Image classification data set "images" (2026-1-NCC5/Projeto2 on GitHub). Class labels (5): acucar, arroz, cafe, feijao, outros.

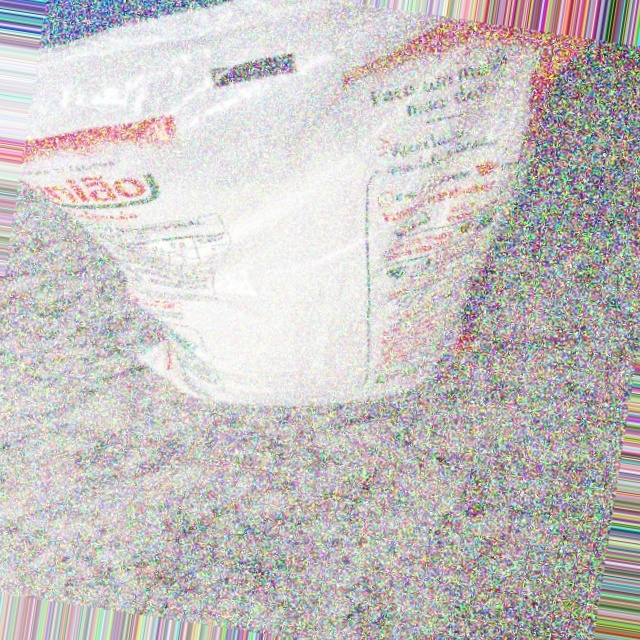
Label: acucar

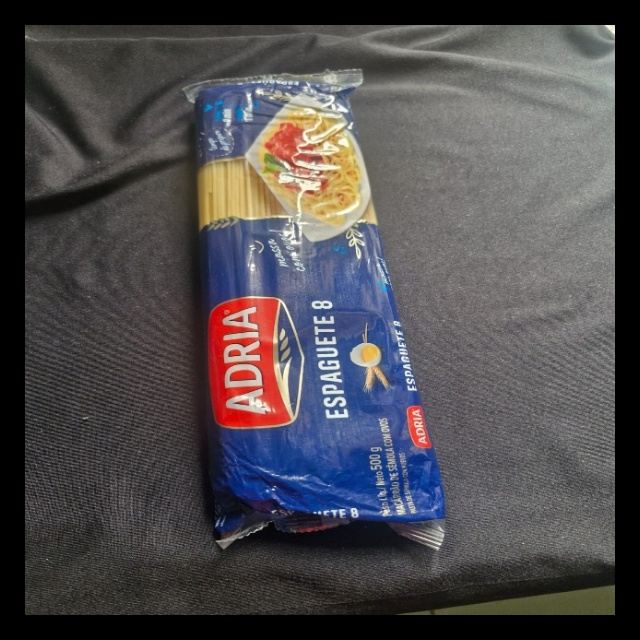
Label: outros

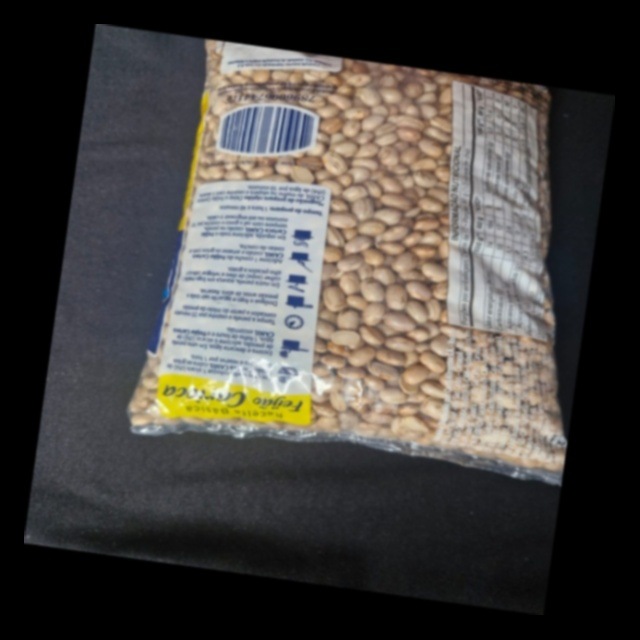
Label: feijao

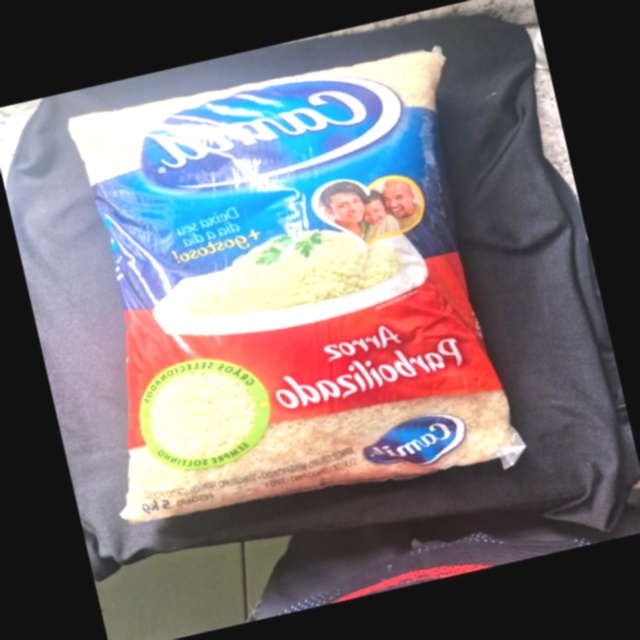
Label: arroz

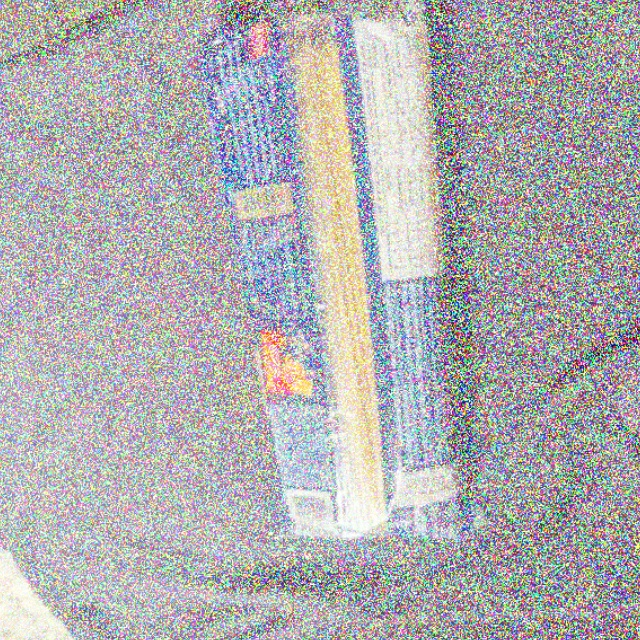
Label: outros

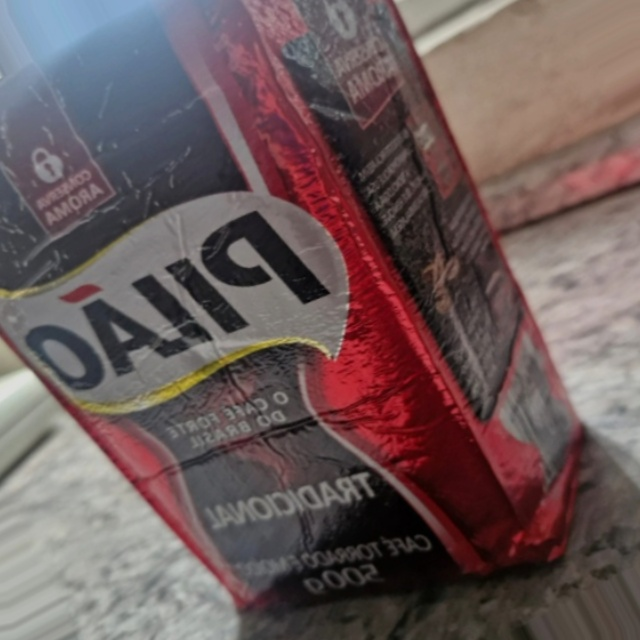
Label: cafe
